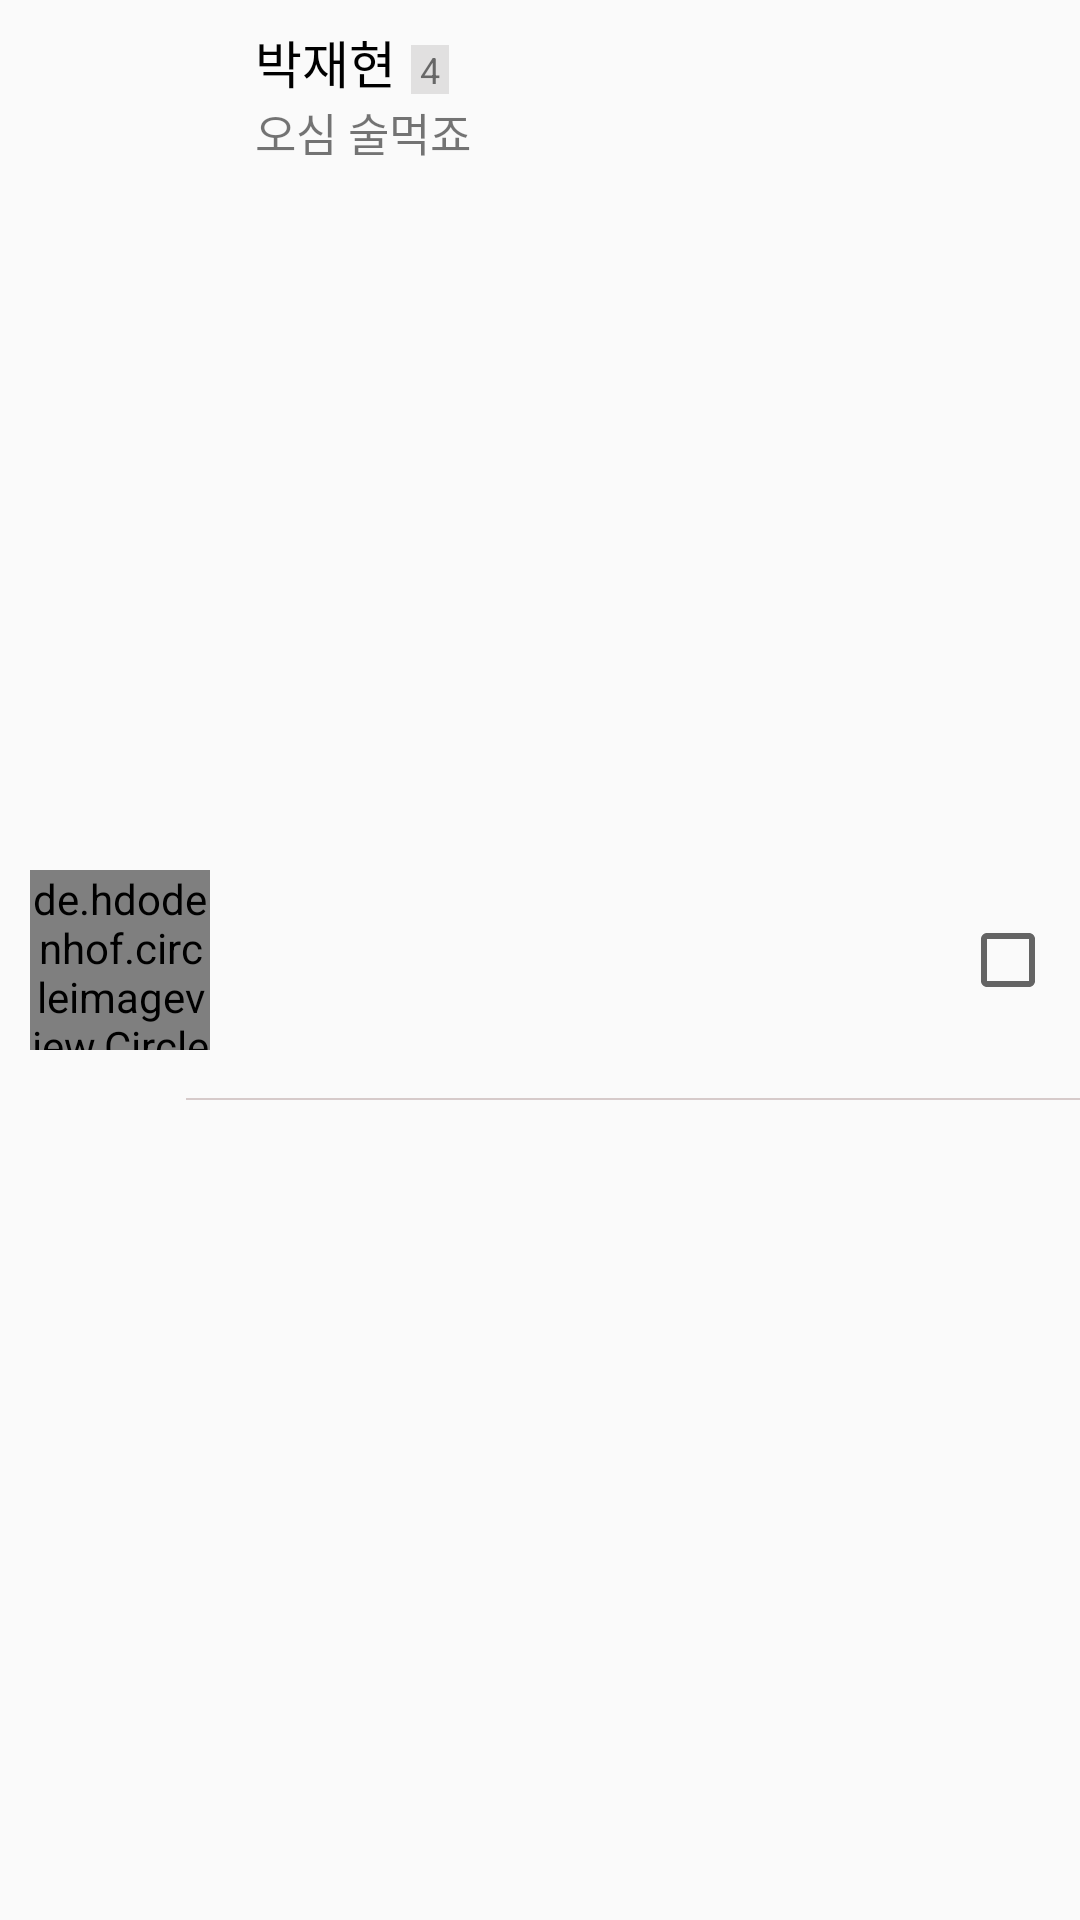

Write the Android layout XML for this screen, with the resource values it uses.
<!-- AndroidManifest.xml: application theme AppTheme -->
<!-- res/layout/listview_chattingroom_edit.xml -->
<?xml version="1.0" encoding="utf-8"?>
<RelativeLayout xmlns:android="http://schemas.android.com/apk/res/android"
    android:layout_width="match_parent"
    android:layout_height="wrap_content"
    android:orientation="vertical"
    android:paddingTop="8dp">

    
    <de.hdodenhof.circleimageview.CircleImageView
        android:id="@+id/ivChattingRoomPicture"
        android:layout_width="60dp"
        android:layout_height="60dp"
        android:layout_centerVertical="true"
        android:layout_marginLeft="10dp"
        android:src="@drawable/profile"/>

    <LinearLayout
        android:layout_width="wrap_content"
        android:layout_height="wrap_content"
        android:orientation="vertical"
        android:layout_toRightOf="@+id/ivChattingRoomPicture">
        <LinearLayout
            android:layout_width="wrap_content"
            android:layout_height="wrap_content">
            
            <TextView
                android:id="@+id/tvChattingRoomName"
                android:layout_width="wrap_content"
                android:layout_height="wrap_content"
                android:text="박재현"
                android:textColor="#000000"
                android:textSize="17dp"
                android:maxWidth="170dp"
                android:ellipsize="end"
                android:singleLine="true"
                android:layout_marginLeft="15dp"/>
            <TextView
                android:id="@+id/tvUserNumber"
                android:layout_width="wrap_content"
                android:layout_height="wrap_content"
                android:text="4"
                android:textSize="12dp"
                android:layout_marginLeft="5dp"
                android:paddingLeft="3dp"
                android:paddingRight="3dp"
                android:background="#e1e0e0"/>

        </LinearLayout>

        
        <TextView
            android:id="@+id/tvLastMessage"
            android:layout_width="wrap_content"
            android:layout_height="wrap_content"
            android:text="오심 술먹죠"
            android:textSize="15dp"
            android:layout_marginLeft="15dp"/>
    </LinearLayout>
    
    <CheckBox
        android:id="@+id/cbIsDelete"
        android:layout_width="30dp"
        android:layout_height="30dp"
        android:layout_alignParentRight="true"
        android:layout_centerVertical="true"
        android:layout_marginRight="10dp"/>
    <TextView
        android:layout_marginTop="16dp"
        android:layout_width="298dp"
        android:layout_height="0.5dp"
        android:background="#d6caca"
        android:layout_alignParentRight="true"
        android:layout_below="@+id/ivChattingRoomPicture"/>
</RelativeLayout>
<!-- resources referenced by this layout -->
<resources>
  <!-- drawable profile: jpg bitmap (drawable, 92961 bytes) -->
  <style name="AppTheme" parent="Theme.AppCompat.Light.DarkActionBar">
          
          <item name="colorPrimary">@color/colorPrimary</item>
          <item name="colorPrimaryDark">@color/colorPrimaryDark</item>
          <item name="colorAccent">@color/colorAccent</item>
          <item name="windowNoTitle">true</item>
          <item name="colorControlHighlight">@color/colorYellow</item>
      </style>
  <color name="colorPrimary">#3F51B5</color>
  <color name="colorPrimaryDark">#303F9F</color>
  <color name="colorAccent">#FF4081</color>
  <color name="colorYellow">#fef1e50d</color>
</resources>
